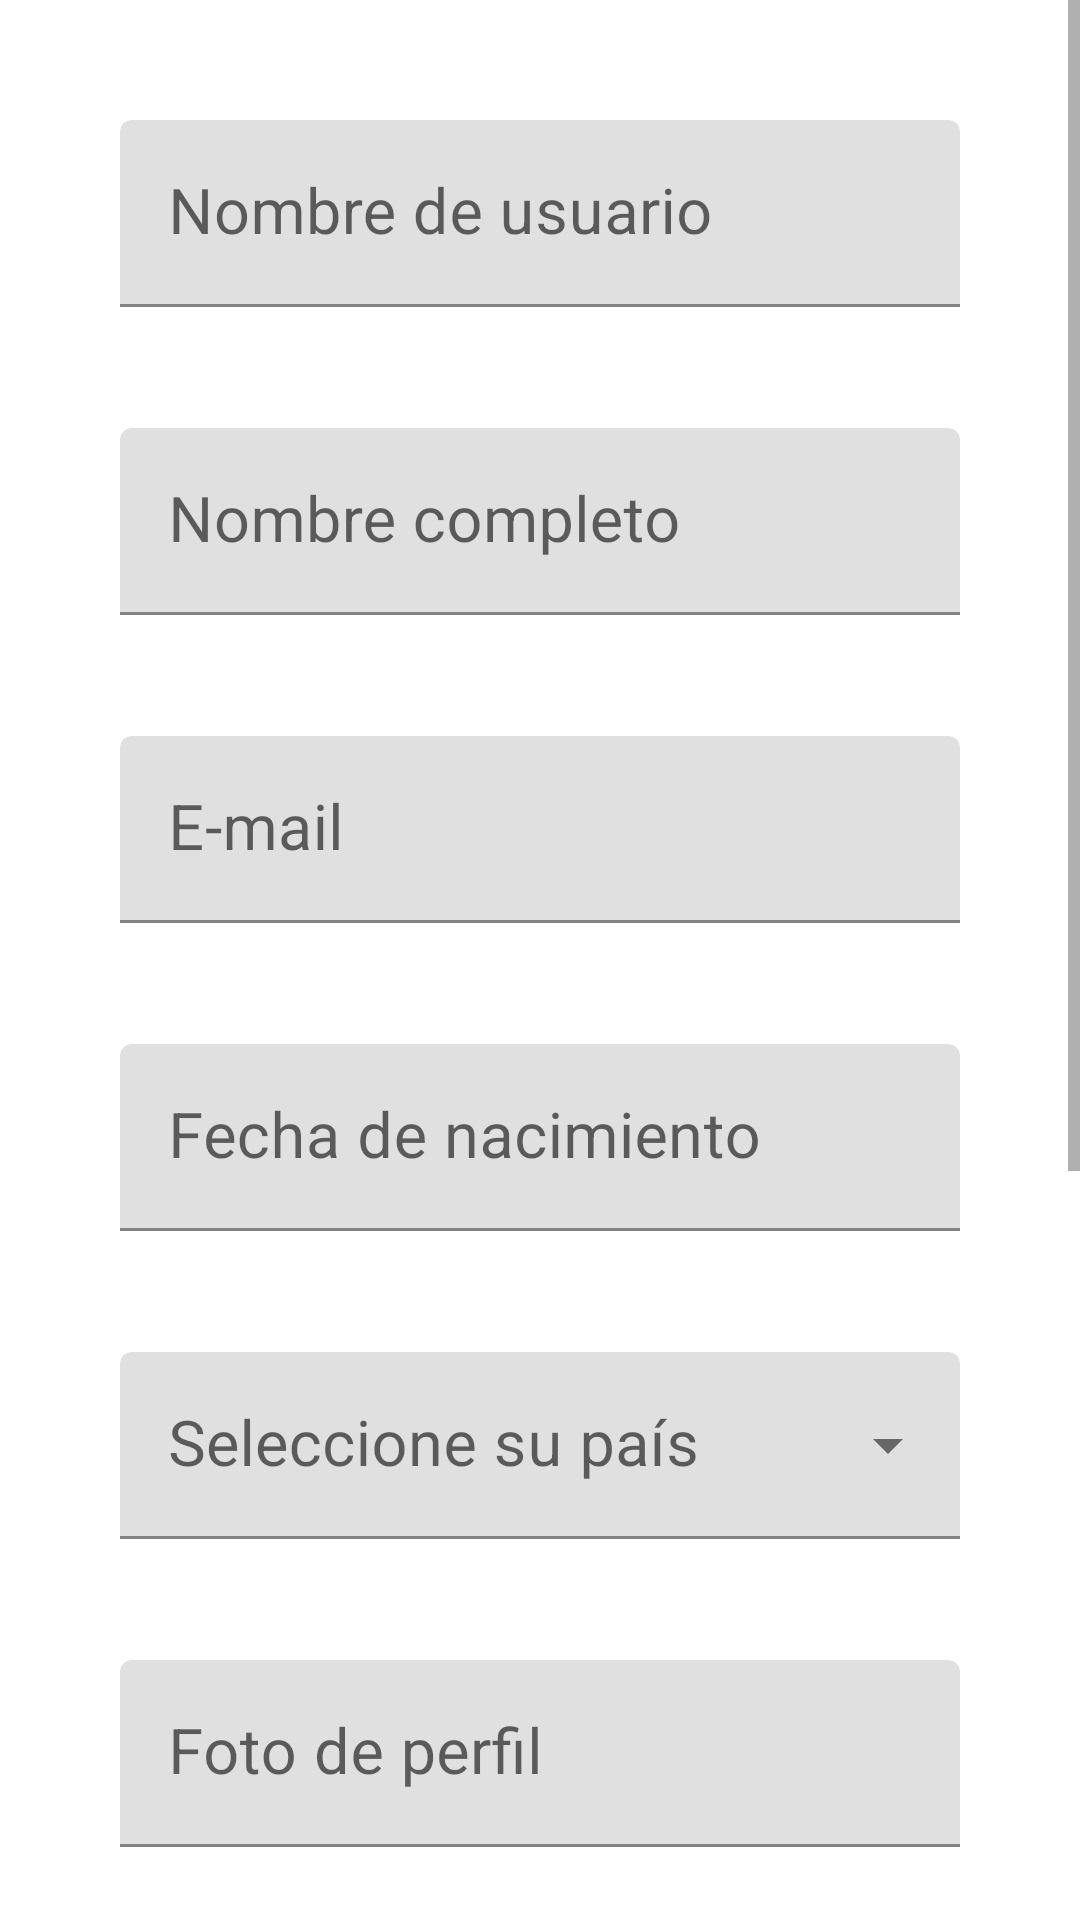

Produce the Android XML layout that renders to this screen, including the resource entries it uses.
<!-- AndroidManifest.xml: application theme Theme.XiangqifrontendMovil -->
<!-- res/layout/activity_signup.xml -->
<?xml version="1.0" encoding="utf-8"?>
<ScrollView xmlns:android="http://schemas.android.com/apk/res/android"
    xmlns:app="http://schemas.android.com/apk/res-auto"
    xmlns:tools="http://schemas.android.com/tools"
    android:layout_width="match_parent"
    android:layout_height="match_parent"
    tools:context=".SignUp">

    <androidx.constraintlayout.widget.ConstraintLayout
        android:layout_width="match_parent"
        android:layout_height="wrap_content">

        <com.google.android.material.textfield.TextInputLayout
            android:id="@+id/editTextNickname"
            android:layout_width="0dp"
            android:layout_height="wrap_content"
            android:layout_marginStart="40dp"
            android:layout_marginTop="40dp"
            android:layout_marginEnd="40dp"
            android:ems="10"
            app:errorEnabled="true"
            app:layout_constraintEnd_toEndOf="parent"
            app:layout_constraintStart_toStartOf="parent"
            app:layout_constraintTop_toTopOf="parent">

            <com.google.android.material.textfield.TextInputEditText
                android:layout_width="match_parent"
                android:layout_height="match_parent"
                android:autofillHints=".AUTOFILL_HINT_USERNAME"
                android:hint="@string/signup_nickname"
                android:inputType="text"
                android:textColorHint="#78909C"
                android:textSize="21sp"/>
        </com.google.android.material.textfield.TextInputLayout>

        <com.google.android.material.textfield.TextInputLayout
            android:id="@+id/editTextRealname"
            android:layout_width="0dp"
            android:layout_height="wrap_content"
            android:layout_marginTop="20dp"
            android:ems="10"
            app:errorEnabled="true"
            app:layout_constraintEnd_toEndOf="@+id/editTextNickname"
            app:layout_constraintStart_toStartOf="@+id/editTextNickname"
            app:layout_constraintTop_toBottomOf="@+id/editTextNickname">

            <com.google.android.material.textfield.TextInputEditText
                android:layout_width="match_parent"
                android:layout_height="match_parent"
                android:autofillHints=".AUTOFILL_HINT_PERSON_NAME"
                android:hint="@string/signup_realname"
                android:inputType="textPersonName"
                android:textColorHint="#78909C"
                android:textSize="21sp"/>

        </com.google.android.material.textfield.TextInputLayout>

        <com.google.android.material.textfield.TextInputLayout
            android:id="@+id/editTextEmail"
            android:layout_width="0dp"
            android:layout_height="wrap_content"
            android:layout_marginTop="20dp"
            android:ems="10"
            app:errorEnabled="true"
            app:layout_constraintEnd_toEndOf="@+id/editTextNickname"
            app:layout_constraintStart_toStartOf="@+id/editTextNickname"
            app:layout_constraintTop_toBottomOf="@+id/editTextRealname">

            <com.google.android.material.textfield.TextInputEditText
                android:layout_width="match_parent"
                android:layout_height="match_parent"
                android:autofillHints=".AUTOFILL_HINT_EMAIL_ADDRESS"
                android:hint="@string/signin_email"
                android:inputType="textEmailAddress"
                android:textColorHint="#78909C"
                android:textSize="21sp"/>

        </com.google.android.material.textfield.TextInputLayout>

        <com.google.android.material.textfield.TextInputLayout
            android:id="@+id/editTextBirthdate"
            android:layout_width="0dp"
            android:layout_height="wrap_content"
            android:layout_marginTop="20dp"
            android:ems="10"
            app:errorEnabled="true"
            app:layout_constraintEnd_toEndOf="@+id/editTextNickname"
            app:layout_constraintStart_toStartOf="@+id/editTextNickname"
            app:layout_constraintTop_toBottomOf="@+id/editTextEmail">

            <com.google.android.material.textfield.TextInputEditText
                android:layout_width="match_parent"
                android:layout_height="match_parent"
                android:autofillHints=".AUTOFILL_HINT_BIRTH_DATE_FULL"
                android:hint="@string/signup_birthdate"
                android:inputType="date"
                android:clickable="true"
                android:focusable="false"
                android:onClick="onClickBirthdate"
                android:textColorHint="#78909C"
                android:textSize="21sp"/>

        </com.google.android.material.textfield.TextInputLayout>

        <com.google.android.material.textfield.TextInputLayout
            android:id="@+id/editTextCountry"
            style="@style/Widget.MaterialComponents.TextInputLayout.FilledBox.ExposedDropdownMenu"
            android:layout_width="0dp"
            android:layout_height="wrap_content"
            android:layout_marginTop="20dp"
            android:ems="10"
            app:errorEnabled="true"
            app:layout_constraintEnd_toEndOf="@+id/editTextNickname"
            app:layout_constraintStart_toStartOf="@+id/editTextNickname"
            app:layout_constraintTop_toBottomOf="@+id/editTextBirthdate">

            <AutoCompleteTextView
                android:layout_width="match_parent"
                android:layout_height="wrap_content"
                android:hint="@string/signup_country"
                android:inputType="none"
                android:textColorHint="#78909C"
                android:textSize="21sp"/>

        </com.google.android.material.textfield.TextInputLayout>

        <com.google.android.material.textfield.TextInputLayout
            android:id="@+id/editTextImage"
            android:layout_width="0dp"
            android:layout_height="wrap_content"
            android:layout_marginTop="20dp"
            android:ems="10"
            app:errorEnabled="true"
            app:layout_constraintEnd_toEndOf="@+id/editTextNickname"
            app:layout_constraintStart_toStartOf="@+id/editTextNickname"
            app:layout_constraintTop_toBottomOf="@+id/editTextCountry">

            <com.google.android.material.textfield.TextInputEditText
                android:layout_width="match_parent"
                android:layout_height="match_parent"
                android:autofillHints=".AUTOFILL_HINT_BIRTH_DATE_FULL"
                android:hint="@string/signup_image"
                android:inputType="none"
                android:clickable="true"
                android:focusable="false"
                android:onClick="onClickImage"
                android:textColorHint="#78909C"
                android:textSize="21sp"/>

        </com.google.android.material.textfield.TextInputLayout>

        <com.google.android.material.textfield.TextInputLayout
            android:id="@+id/editTextPassword"
            android:layout_width="0dp"
            android:layout_height="wrap_content"
            android:layout_marginTop="20dp"
            android:ems="10"
            app:errorEnabled="true"
            app:layout_constraintEnd_toEndOf="@+id/editTextNickname"
            app:layout_constraintStart_toStartOf="@+id/editTextNickname"
            app:layout_constraintTop_toBottomOf="@+id/editTextImage"
            app:passwordToggleEnabled="true">

            <com.google.android.material.textfield.TextInputEditText
                android:layout_width="match_parent"
                android:layout_height="match_parent"
                android:autofillHints=".AUTOFILL_HINT_PASSWORD"
                android:hint="@string/signin_pass"
                android:inputType="textPassword"
                android:textColorHint="#78909C"
                android:textSize="21sp"/>

        </com.google.android.material.textfield.TextInputLayout>

        <com.google.android.material.textfield.TextInputLayout
            android:id="@+id/editTextRepassword"
            android:layout_width="0dp"
            android:layout_height="wrap_content"
            android:layout_marginTop="20dp"
            android:ems="10"
            app:errorEnabled="true"
            app:layout_constraintEnd_toEndOf="@+id/editTextNickname"
            app:layout_constraintStart_toStartOf="@+id/editTextNickname"
            app:layout_constraintTop_toBottomOf="@+id/editTextPassword"
            app:passwordToggleEnabled="true">

            <com.google.android.material.textfield.TextInputEditText
                android:layout_width="match_parent"
                android:layout_height="match_parent"
                android:autofillHints=".AUTOFILL_HINT_PASSWORD"
                android:hint="@string/signup_repass"
                android:inputType="textPassword"
                android:textColorHint="#78909C"
                android:textSize="21sp"/>

        </com.google.android.material.textfield.TextInputLayout>

        <CheckBox
            android:id="@+id/checkBoxEula"
            android:layout_width="0dp"
            android:layout_height="wrap_content"
            android:layout_marginTop="20dp"
            app:layout_constraintEnd_toEndOf="@+id/editTextNickname"
            app:layout_constraintStart_toStartOf="@+id/editTextNickname"
            app:layout_constraintTop_toBottomOf="@+id/editTextRepassword"/>

        <TextView
            android:id="@+id/textViewEula"
            android:layout_width="0dp"
            android:layout_height="wrap_content"
            android:layout_marginStart="30dp"
            android:text="@string/signup_eula"
            android:textColor="#0097A7"
            android:clickable="true"
            android:onClick="onClickEula"
            app:layout_constraintBottom_toBottomOf="@+id/checkBoxEula"
            app:layout_constraintEnd_toEndOf="@+id/checkBoxEula"
            app:layout_constraintStart_toStartOf="@+id/checkBoxEula"
            app:layout_constraintTop_toTopOf="@+id/checkBoxEula"/>

        <Button
            android:id="@+id/buttonRegister"
            android:layout_width="0dp"
            android:layout_height="80dp"
            android:layout_marginTop="20dp"
            android:layout_marginBottom="40dp"
            android:text="@string/signup_account"
            android:textSize="28sp"
            android:onClick="onClickRegister"
            app:layout_constraintBottom_toBottomOf="parent"
            app:layout_constraintEnd_toEndOf="@+id/editTextNickname"
            app:layout_constraintStart_toStartOf="@+id/editTextNickname"
            app:layout_constraintTop_toBottomOf="@+id/checkBoxEula"/>

    </androidx.constraintlayout.widget.ConstraintLayout>

</ScrollView>
<!-- resources referenced by this layout -->
<resources>
  <string name="signin_email">E-mail</string>
  <string name="signin_pass">Contraseña</string>
  <string name="signup_account">Crear cuenta</string>
  <string name="signup_birthdate">Fecha de nacimiento</string>
  <string name="signup_country">Seleccione su país</string>
  <string name="signup_eula">Aceptar los términos y condiciones</string>
  <string name="signup_image">Foto de perfil</string>
  <string name="signup_nickname">Nombre de usuario</string>
  <string name="signup_realname">Nombre completo</string>
  <string name="signup_repass">Confirmar contraseña</string>
  <style name="Theme.XiangqifrontendMovil" parent="Theme.MaterialComponents.DayNight.DarkActionBar">
          
          <item name="colorPrimary">@color/blue</item>
          <item name="colorPrimaryVariant">@color/purple_700</item>
          <item name="colorOnPrimary">@color/white</item>
          
          <item name="colorSecondary">@color/teal_200</item>
          <item name="colorSecondaryVariant">@color/teal_700</item>
          <item name="colorOnSecondary">@color/black</item>
          
          <item name="android:statusBarColor" tools:targetApi="l">?attr/colorPrimaryVariant</item>
          
      </style>
  <color name="blue">#FF2196F3</color>
  <color name="purple_700">#FF3700B3</color>
  <color name="white">#FFFFFFFF</color>
  <color name="teal_200">#FF03DAC5</color>
  <color name="teal_700">#FF018786</color>
  <color name="black">#FF000000</color>
</resources>
